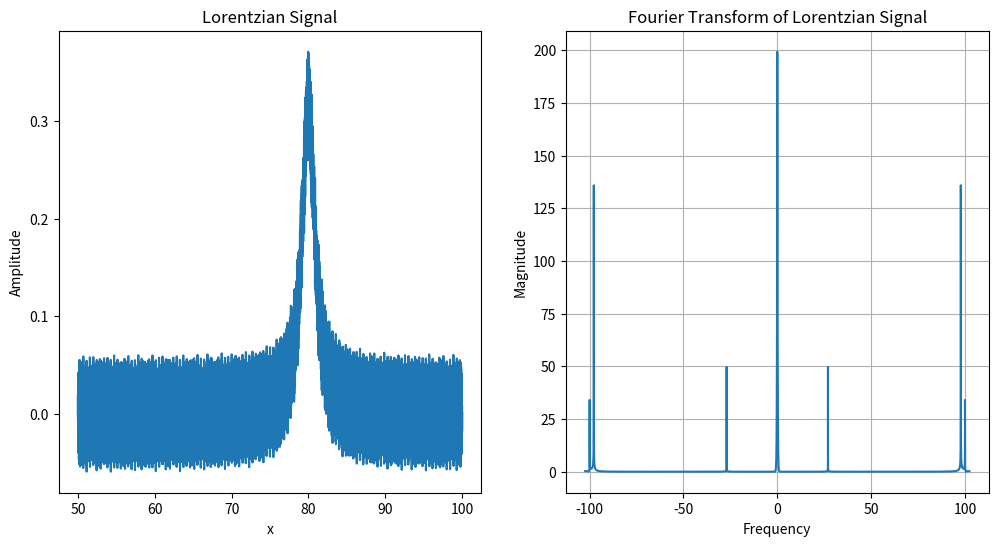

Write Python code to recreate this figure.
import numpy as np
import matplotlib.pyplot as plt
from scipy.fft import fft, fftfreq, fftshift

# Define the Lorentzian function
def lorentzian(x, x0, gamma):
    return (1/np.pi) * (gamma / ((x - x0)**2 + gamma**2))

# Parameters for the Lorentzian function
x0 = 80  # Center
gamma = 1  # Half-width at half-maximum (HWHM)
N = 10240  # Number of points
x = np.linspace(50, 100, N)
lorentz_signal = lorentzian(x, x0, gamma)


# Define a Sine wave
f = 100 #Hz
a = 0.01
phi = 0
sine = a * np.sin(2 * np.pi * f * x + phi)

lorentz_signal = lorentz_signal + sine


# Define a Sine wave
f = 107 #Hz
a = 0.04
phi = 0
sine = a * np.sin(2 * np.pi * f * x + phi)

lorentz_signal = lorentz_signal + sine

# Define a Sine wave
f = 27 #Hz
a = 0.01
phi = 0
sine = a * np.sin(2 * np.pi * f * x + phi)

lorentz_signal = lorentz_signal + sine




# Perform the Fourier transform
lorentz_fft = fft(lorentz_signal)
freqs = fftfreq(N, x[1] - x[0])
lorentz_fft_shifted = fftshift(lorentz_fft)
freqs_shifted = fftshift(freqs)

# Plot the original Lorentzian signal
plt.figure(figsize=(12, 6))
plt.subplot(1, 2, 1)
plt.plot(x, lorentz_signal)
plt.title('Lorentzian Signal')
plt.xlabel('x')
plt.ylabel('Amplitude')

# Plot the Fourier transform
plt.subplot(1, 2, 2)
plt.plot(freqs_shifted, np.abs(lorentz_fft_shifted))
plt.title('Fourier Transform of Lorentzian Signal')
plt.xlabel('Frequency')
plt.ylabel('Magnitude')
plt.grid()
plt.show()